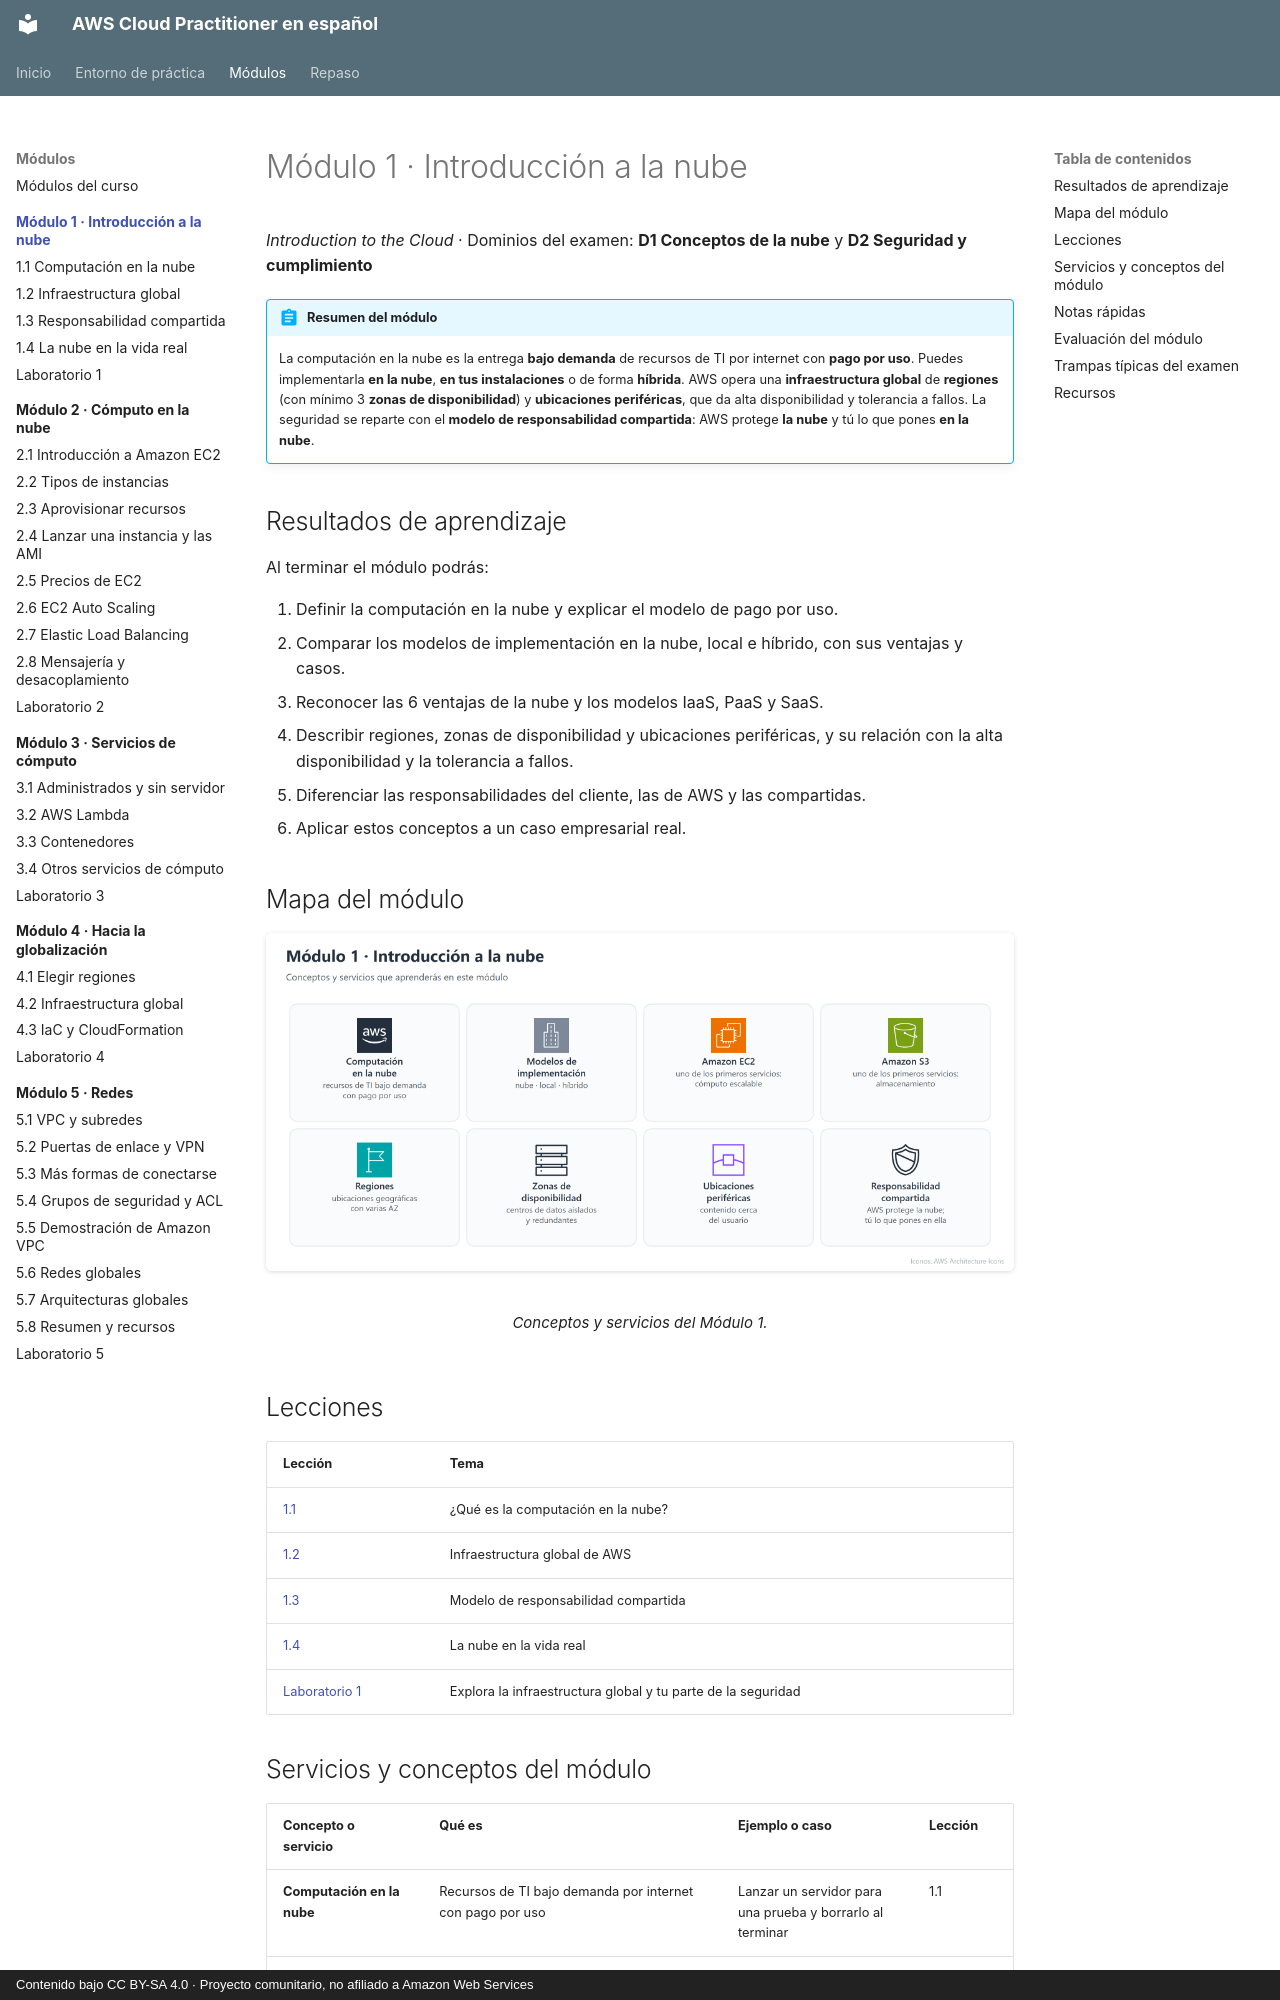

repository: CesarLoor/aws-cloud-practitioner-es · page: modulo-01/index.html · generator: mkdocs · copyright: Contenido bajo CC BY-SA 4.0 · Proyecto comunitario, no afiliado a Amazon Web Services

# Módulo 1 · Introducción a la nube

*Introduction to the Cloud* · Dominios del examen: **D1 Conceptos de la nube** y **D2 Seguridad y cumplimiento**

!!! abstract "Resumen del módulo"
    La computación en la nube es la entrega **bajo demanda** de recursos de TI por internet con **pago por uso**. Puedes implementarla **en la nube**, **en tus instalaciones** o de forma **híbrida**. AWS opera una **infraestructura global** de **regiones** (con mínimo 3 **zonas de disponibilidad**) y **ubicaciones periféricas**, que da alta disponibilidad y tolerancia a fallos. La seguridad se reparte con el **modelo de responsabilidad compartida**: AWS protege **la nube** y tú lo que pones **en la nube**.

## Resultados de aprendizaje

Al terminar el módulo podrás:

1. Definir la computación en la nube y explicar el modelo de pago por uso.
2. Comparar los modelos de implementación en la nube, local e híbrido, con sus ventajas y casos.
3. Reconocer las 6 ventajas de la nube y los modelos IaaS, PaaS y SaaS.
4. Describir regiones, zonas de disponibilidad y ubicaciones periféricas, y su relación con la alta disponibilidad y la tolerancia a fallos.
5. Diferenciar las responsabilidades del cliente, las de AWS y las compartidas.
6. Aplicar estos conceptos a un caso empresarial real.

## Mapa del módulo

<figure markdown="span">
  ![Mapa del Módulo 1](../img/m1/m1-mapa.png)
  <figcaption>Conceptos y servicios del Módulo 1.</figcaption>
</figure>

## Lecciones

| Lección | Tema |
| --- | --- |
| [1.1](1-1-computacion-en-la-nube.md) | ¿Qué es la computación en la nube? |
| [1.2](1-2-infraestructura-global.md) | Infraestructura global de AWS |
| [1.3](1-3-responsabilidad-compartida.md) | Modelo de responsabilidad compartida |
| [1.4](1-4-casos-reales.md) | La nube en la vida real |
| [Laboratorio 1](laboratorio.md) | Explora la infraestructura global y tu parte de la seguridad |
